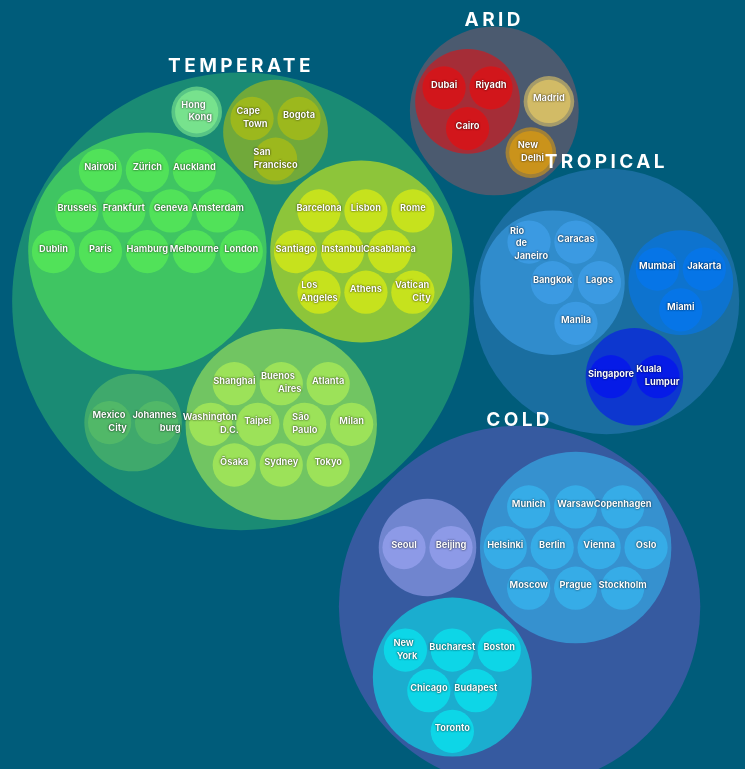
D3 v4 page, settled after 480 driven frames (8 s of simulated time); the page loaded 2 data file(s).



  var svg = d3.select("svg").attr('transform','translate(100,-90)'),
    margin = 20,
    diameter = +svg.attr("width"),
    g = svg.append("g").attr("transform", "translate(" + diameter / 2 + "," + diameter / 2 + ")");
  var defs = svg.append("defs");

  var filter = defs.append("filter")
    .attr("id", "drop-shadow")
    .attr("height", "130%");

  filter.append("feGaussianBlur")
    .attr("in", "SourceAlpha")
    .attr("stdDeviation", 2);

  filter.append("feOffset")
    .attr("dx", 1)
    .attr("dy", 1);

  var feMerge = filter.append("feMerge");
  feMerge.append("feMergeNode");
  feMerge.append("feMergeNode")
    .attr("in", "SourceGraphic");

  var color = d3.scaleLinear()
    .domain([-1, 5])
    .range(["hsl(152,80%,80%)", "hsl(228,30%,40%)"])
    .interpolate(d3.interpolateHcl);


  
  
  var pack = d3.pack()
    .size([diameter - margin, diameter - margin])
    .padding(5)
  
  
    
   

  var currentData = "data_v2.json"; // Initial dataset

  d3.json(currentData, function (error, root) {
    if (error) throw error;



    root = d3.hierarchy(root)
      .sum(function (d) {return (d.size)})
      .sort((a, b) => d3.descending(a.data.temp, b.data.temp))
   



    var focus = root,
      nodes = pack(root).descendants(),
      view;




    var circle = g.selectAll("circle")
      .data(nodes)
      .enter().append("circle")
      .attr("class", function (d) { return d.parent ? d.children ? "node" : "node node--leaf" : "node node--root"; })
      .style("fill", function (d) { return d.data.color ? d.data.color : 'white' })
     
      .style("stroke-width", 3)
      
      .on('click',function(d){updateCity(d.data.name)})
      
      
      
      
      

    var text = g.selectAll("text")
      .data(nodes)
      .enter().append("text")
      .attr('class', function (d) { return d.data.size ?"label" : "title"; })
      .style('font-weight',700)    
      .style("fill-opacity", function (d) { return d.parent === root  || d.data.size ? 1 : 0; })
      .style("display", function (d) { return d.parent === root  || d.data.size ?"inline" : "none"; })
      .style('font-size', function (d) { return d.data.size ?".68em" : "1.4em"; }) 
      .attr("transform", function (d) {
          if (!['Temperate','Arid','Tropical','Cold'].includes(d.data.name)) {
            
            // Translate within the root node's position
            return "translate(" + (d.x - focus.x) + "," + (d.y - focus.y) + ")";
          } else {
            // Translate as usual
            return "translate(" + (d.x - focus.x) + "," + ((d.y - focus.y) - d.r) + ")";
          }
        })
      
      
        .html(function (d) {
  var nameParts = d.data.name.split(' ');

  if (nameParts.length ==1) {
    return nameParts[0];
  } if (nameParts.length ==2)  {
    return `<tspan dy='-5px' >${nameParts[0]}</tspan><tspan dx='-20px'dy='15px'>${nameParts[1]}</tspan>`;
  }
  else{
    return `<tspan dy='-10px' dx='0px' >${nameParts[0]}</tspan><tspan dx='-10px'dy='15px'>${nameParts[1]}</tspan><tspan dx='-15px'dy='15px'>${nameParts[2]}</tspan>`;
  }
})
  .on('click',function(d){updateCity(d.data.name)})
      
    
 
   
      
    start1(2023)
      
 
    

    
  });

function start(newRoot) {
    
    var newFocus = d3.hierarchy(newRoot)
      .sum(function (d) { return d.size; })
      .sort((a, b) => d3.descending(a.data.temp, b.data.temp))
     
      
     
    // Update the 'focus' variable with the new hierarchy
    focus = newFocus;

    // Compute the pack layout with the new data
    var newNodes = pack(newFocus).descendants();

 

    // Update circles with new data
    var updateCircles = g.selectAll("circle")
      .data(newNodes, function (d) { return d.data.name; });

    // Remove circles that are no longer in the new dataset
    updateCircles.exit().remove();

    // Append new circles and transition existing ones
    var enterCircles = updateCircles.enter().append("circle");
    enterCircles.merge(updateCircles)
     
       // Adjust the duration as needed
      .attr("class", function (d) { return d.parent ? d.children ? "node" : "node node--leaf" : "node node--root"; })
      .attr("transform", function (d) {
        if (d.parent) {
          // Translate within the root node's position
          return "translate(" + (d.x - focus.x) + "," + (d.y - focus.y) + ")";
        } else {
          // Translate as usual
          return "translate(" + d.x + "," + d.y + ")";
        }
      })
      .attr("r", function (d) { return d.r })
      .style("fill", function (d) { return d.data.color ? d.data.color : 'white'; })
      .style("stroke", function(d) {
        if(d.children){
          return 'none'
        }
        else{
  return d.data.temp && d.data.pre_color && d.data.pre_color !== d.data.color ? d.data.pre_color : '#777777';}
})
      .style("stroke-width", function(d){return (d.data.size && d.data.year == 2023 )? 0 :2});

    // Update labels with new data
    var updateLabels = g.selectAll("text")
      .data(newNodes, function (d) { return d.data.name; });

    // Remove labels that are no longer in the new dataset
    updateLabels.exit().remove();

    // Append new labels and transition existing ones
    var enterLabels = updateLabels.enter().append("text");
    enterLabels.merge(updateLabels)
    
      .attr('class', function (d) { return d.data.size ?"label" : "title"; })
      .attr("transform", function (d) {
        if (!['Temperate','Arid','Tropical','Cold'].includes(d.data.name)) {
          
          // Translate within the root node's position
          return "translate(" + (d.x - focus.x) + "," + (d.y - focus.y) + ")";
        } else {
          // Translate as usual
          return "translate(" + (d.x - focus.x) + "," + ((d.y - focus.y) - d.r) + ")";
        }
      })
    
  
     

}
function loadDataAndTransition(newRoot) {
  var selectedNodes = []
  var newFocus = d3.hierarchy(newRoot)
      .sum(function (d) { return d.size; })
      .sort((a, b) => d3.descending(a.data.temp, b.data.temp))
    
  
    // Update the 'focus' variable with the new hierarchy
    focus = newFocus;

    // Compute the pack layout with the new data
    var newNodes = pack(newFocus).descendants();

    // Update circles with new data
    var updateCircles = g.selectAll("circle")
      .data(newNodes, function (d) { return d.data.name; })
     
    // Remove circles that are no longer in the new dataset
    updateCircles.exit().remove()
  
   
    // Append new circles and transition existing ones
    var enterCircles = updateCircles.enter().append("circle");
    enterCircles.merge(updateCircles).style("stroke-width", function(d){if(d.children){
          return 0
        }
        if(d.data.year == 2023){
          return .4
        }
        if(d.data.year == 2070 && d.data.pre_color == d.data.color){
            return 2}
            if(d.data.year == 2070 && d.data.pre_color != d.data.color){
            return 4} 
        })
        .style('opacity',function(d){
        if (d.data.year == 2070){
          return .9
        }}
        )
       // Adjust the duration as needed
      .attr("class", function (d) { return d.parent ? d.children ? "node" : "node node--leaf" : "node node--root"; })
      .style("stroke", function(d) {
        if(d.children){
          return 'white'
        }
        else{
  return d.data.temp && d.data.pre_color && d.data.pre_color !== d.data.color ? d.data.pre_color : '#777777';}
})
.style("fill", function (d) { return d.data.color ? d.data.color : 'white'; })
      .transition()
      .duration(2500)
      .attr("transform", function (d) {
        if (d.parent) {
          // Translate within the root node's position
          return "translate(" + (d.x - focus.x) + "," + (d.y - focus.y) + ")";
        } else {
          // Translate as usual
          return "translate(" + d.x + "," + d.y + ")";
        }
      })
      .attr("r", function (d) { return d.r })
      .style("fill", function (d) { return d.data.color ? d.data.color : 'white'; })

      setTimeout(check(), 100);

      

    // Update labels with new data
    var updateLabels = g.selectAll("text")
      .data(newNodes, function (d) { return d.data.name; });

    // Remove labels that are no longer in the new dataset
    updateLabels.exit().remove();

    // Append new labels and transition existing ones
    var enterLabels = updateLabels.enter().append("text");
    enterLabels.merge(updateLabels)
   .style('font-size', function(d){
    if (d.data.size && d.data.year == 2070){
      return '.75em'
    }
    if (d.data.size && d.data.year == 2023){
      return '.65em'
    } 
    if (!d.data.size){
      return '1.4em'
    }       

   })
 
      .transition()
      .duration(2500)
      .attr('class', function (d) { return d.data.size ?"label" : "title"; })
      .attr("transform", function (d) {
        if (!['Temperate','Arid','Tropical','Cold'].includes(d.data.name)) {
          
          // Translate within the root node's position
          return "translate(" + (d.x - focus.x) + "," + (d.y - focus.y) + ")";
        } else {
          // Translate as usual
          return "translate(" + (d.x - focus.x) + "," + ((d.y - focus.y) - d.r) + ")";
        }
      })
  
 
      .html(function (d) {
  var nameParts = d.data.name.split(' ');

  if (nameParts.length ==1) {
    return nameParts[0];
  } if (nameParts.length ==2)  {
    return `<tspan dy='-5px' >${nameParts[0]}</tspan><tspan dx='-20px'dy='15px'>${nameParts[1]}</tspan>`;
  }
  else{
    return `<tspan dy='-10px' dx='0px' >${nameParts[0]}</tspan><tspan dx='-10px'dy='15px'>${nameParts[1]}</tspan><tspan dx='-15px'dy='15px'>${nameParts[2]}</tspan>`;
  }
})




}

function loadDataAndTransitionCity(newRoot) {
    
    var newFocus = d3.hierarchy(newRoot)
      .sum(function (d) { return d.size; })
      .sort((a, b) => d3.descending(a.data.temp, b.data.temp))
     
     
    // Update the 'focus' variable with the new hierarchy
    focus = newFocus;

    // Compute the pack layout with the new data
    var newNodes = pack(newFocus).descendants();

    // Update circles with new data
    var updateCircles = g.selectAll("circle")
      .data(newNodes, function (d) { return d.data.name; });

    // Remove circles that are no longer in the new dataset
    updateCircles.exit().remove();
    console.log(updateCircles)


    // Append new circles and transition existing ones
    var enterCircles = updateCircles.enter().append("circle");
    enterCircles.merge(updateCircles).style("stroke-width", function(d){if(d.children){
          return 2
        }
        if(d.data.year == 2023){
          return 0
        }
        if(d.data.year == 2070 && d.data.pre_color == d.data.color){
            return 2}
            if(d.data.year == 2070 && d.data.pre_color != d.data.color){
            return 4} 
        })
      .style('opacity',function(d){
        if (d.data.year == 2070){
          return .9
        }
      })
      
      
       // Adjust the duration as needed
      .attr("class", function (d) { return d.parent ? d.children ? "node" : "node node--leaf" : "node node--root"; })
      .style("stroke", function(d) {
        if(d.children){
          return 'none'
        }
        else{
  return d.data.temp && d.data.pre_color && d.data.pre_color !== d.data.color ? d.data.pre_color : '#777777';}
})
.style("fill", function (d) { return d.data.color ? d.data.color : 'white'; })
      .transition()
      .duration(2500)
      .attr("transform", function (d) {
        if (d.parent) {
          // Translate within the root node's position
          return "translate(" + (d.x - focus.x) + "," + (d.y - focus.y) + ")";
        } else {
          // Translate as usual
          return "translate(" + d.x + "," + d.y + ")";
        }
      })
      .attr("r", function (d) { return d.r })
      .style("fill", function (d) { return d.data.color ? d.data.color : 'white'; })
     
      

    // Update labels with new data
    var updateLabels = g.selectAll("text")
      .data(newNodes, function (d) { return d.data.name; });

    // Remove labels that are no longer in the new dataset
    updateLabels.exit().remove();

    // Append new labels and transition existing ones
    var enterLabels = updateLabels.enter().append("text");
    enterLabels.merge(updateLabels)
   .style('font-size', function(d){
    if (d.data.size && d.data.year == 2070){
      return '.75em'
    }
    if (d.data.size && d.data.year == 2023){
      return '.65em'
    } 
    if (!d.data.size){
      return '1.4em'
    }       

   })
 
      .transition()
      .duration(2500)
      .attr('class', function (d) { return d.data.size ?"label" : "title"; })
      .attr("transform", function (d) {
        if (!['Temperate','Arid','Tropical','Cold'].includes(d.data.name)) {
          
          // Translate within the root node's position
          return "translate(" + (d.x - focus.x) + "," + (d.y - focus.y) + ")";
        } else {
          // Translate as usual
          return "translate(" + (d.x - focus.x) + "," + ((d.y - focus.y) - d.r) + ")";
        }
      })
  
 
      .html(function (d) {
  var nameParts = d.data.name.split(' ');

  if (nameParts.length ==1) {
    return nameParts[0];
  } if (nameParts.length ==2)  {
    return `<tspan dy='-5px' >${nameParts[0]}</tspan><tspan dx='-20px'dy='15px'>${nameParts[1]}</tspan>`;
  }
  else{
    return `<tspan dy='-10px' dx='0px' >${nameParts[0]}</tspan><tspan dx='-10px'dy='15px'>${nameParts[1]}</tspan><tspan dx='-15px'dy='15px'>${nameParts[2]}</tspan>`;
  }
})

     

   
  ;
  
}




function updateData(year) {
  
  d3.csv('gc_clim_pudding_v5.csv', function(data) {
    var json_data = { "name": "root", "children": [] };

    var uniqueSimpTypes = Array.from(new Set(data.map(item => item[`type_${year}_simp`])));

    uniqueSimpTypes.forEach(function(simp_type) {
      var type_node = { "name": simp_type, "children": [] };

         if (simp_type === 'Temperate') {
        type_node["color"] = "rgba(88, 249, 104, .6)";
      } else if (simp_type === 'Arid') {
        type_node["color"] = "rgba(249, 88, 88, .6)";
      } else if (simp_type === 'Tropical') {
        type_node["color"] = "rgba(88, 152, 249, .6)";
      } else if (simp_type === 'Cold') {
        type_node["color"] = "rgba(178, 88, 249, .6)";
      }
      var uniqueTypeColors = Array.from(new Set(data.filter(item => item[`type_${year}_simp`] === simp_type).map(item => item[`type_${year}`])));

      uniqueTypeColors.forEach(function(ty) {
        // Find the first matching item to get the color
        var color = data.find(item => item[`type_${year}_simp`] === simp_type && item[`type_${year}`] === ty)[`color_${year}`];

        var city_node = { "name": ty.trim(), "color": color.substring(3), "children": [] };

        // Use a Set to keep track of unique child names for each simp_type
        var uniqueChildNames = new Set();

        // Iterate over individual cities
        data.filter(cityItem => cityItem[`type_${year}_simp`] === simp_type && cityItem[`type_${year}`] === ty).forEach(function(cityItem) {
          var childName = cityItem.name.trim();

          // Check if the child name is unique for this simp_type
          if (!uniqueChildNames.has(childName)) {
            uniqueChildNames.add(childName);

            var child_node = { "name": childName, "continent": cityItem.continent, "color": cityItem[`color_${year}`].substring(3), "size": 1500, "year": year,"temp":cityItem[`temp_${year}`],"pre_color": cityItem[`color_2023`].substring(3)};

            city_node["children"].push(child_node);
          }
        });

        type_node["children"].push(city_node);
      });

      json_data["children"].push(type_node);
    });

    // Convert the object to JSON
    var json_output = json_data;
    loadDataAndTransition(json_output);
    // You can use the json_output as needed, for example, update your visualization with this data.
  });
}

function updateDataCont(continent) {
  updateData('2023')
  d3.csv('gc_clim_pudding_v5.csv', function(data) {
    var json_data = { "name": "root", "children": [] };

    var uniqueSimpTypes = Array.from(new Set(data.map(item => item['type_2023_simp'])));

    uniqueSimpTypes.forEach(function(simp_type) {
      var type_node = { "name": simp_type, "children": [] };

         if (simp_type === 'Temperate') {
        type_node["color"] = "rgba(88, 249, 104, .6)";
      } else if (simp_type === 'Arid') {
        type_node["color"] = "rgba(249, 88, 88, .6)";
      } else if (simp_type === 'Tropical') {
        type_node["color"] = "rgba(88, 152, 249, .6)";
      } else if (simp_type === 'Cold') {
        type_node["color"] = "rgba(178, 88, 249, .6)";
      }
      var uniqueTypeColors = Array.from(new Set(data.filter(item => item['type_2023_simp'] === simp_type).map(item => item['type_2023'])));

    
      uniqueTypeColors.forEach(function(ty) {
        // Find the first matching item to get the color
        var color = data.find(item => item['type_2023_simp'] === simp_type && item['type_2023'] === ty)['color_2023'];

        var city_node = { "name": ty.trim(), "color": color.substring(3), "children": [] };

        // Use a Set to keep track of unique child names for each simp_type
        var uniqueChildNames = new Set();

        // Iterate over individual cities
        data.filter(cityItem => cityItem['type_2070_simp'] === simp_type && cityItem['type_2070'] === ty && cityItem['continent'] === continent).forEach(function(cityItem) {
          var childName = cityItem.name.trim();

          // Check if the child name is unique for this simp_type
          if (!uniqueChildNames.has(childName)) {
            uniqueChildNames.add(childName);

            var child_node = { "name": childName, "continent": cityItem.continent, "color": cityItem['color_2070'].substring(3), "size": 1500, "year": 2070, "temp":cityItem['temp_2070'],"pre_color": cityItem['color_2023'].substring(3) };

            city_node["children"].push(child_node);
          }
        });

        // For non-European cities, use data from 2023
        data.filter(cityItem => cityItem['type_2023_simp'] === simp_type && cityItem['type_2023'] === ty && cityItem['continent'] !== continent).forEach(function(cityItem) {
          var childName = cityItem.name.trim();

          // Check if the child name is unique for this simp_type
          if (!uniqueChildNames.has(childName)) {
            uniqueChildNames.add(childName);

            var child_node = { "name": childName, "continent": cityItem.continent, "color": cityItem['color_2023'].substring(3), "size": 1500, "year": 2023,"temp":cityItem['temp_2023']  };

            city_node["children"].push(child_node);
          }
        });

        type_node["children"].push(city_node);
      });

      json_data["children"].push(type_node);
    });

    // Convert the object to JSON
    var json_output = json_data;

  

    loadDataAndTransition(json_output);
    
    // You can use the json_output as needed, for example, update your visualization with this data.
  });
  
}

function updateDataGlobal(ns) {
  updateData('2023')
  d3.csv('gc_clim_pudding_v5.csv', function(data) {
    var json_data = { "name": "root", "children": [] };

    var uniqueSimpTypes = Array.from(new Set(data.map(item => item['type_2023_simp'])));

    uniqueSimpTypes.forEach(function(simp_type) {
      var type_node = { "name": simp_type, "children": [] };

         if (simp_type === 'Temperate') {
        type_node["color"] = "rgba(88, 249, 104, .6)";
      } else if (simp_type === 'Arid') {
        type_node["color"] = "rgba(249, 88, 88, .6)";
      } else if (simp_type === 'Tropical') {
        type_node["color"] = "rgba(88, 152, 249, .6)";
      } else if (simp_type === 'Cold') {
        type_node["color"] = "rgba(178, 88, 249, .6)";
      }
      var uniqueTypeColors = Array.from(new Set(data.filter(item => item['type_2023_simp'] === simp_type).map(item => item['type_2023'])));

      

      uniqueTypeColors.forEach(function(ty) {
        // Find the first matching item to get the color
        var color = data.find(item => item['type_2023_simp'] === simp_type && item['type_2023'] === ty)['color_2023'];

        var city_node = { "name": ty.trim(), "color": color.substring(3), "children": [] };

        // Use a Set to keep track of unique child names for each simp_type
        var uniqueChildNames = new Set();

        // Iterate over individual cities
        data.filter(cityItem => cityItem['type_2070_simp'] === simp_type && cityItem['type_2070'] === ty && cityItem['global'] === ns).forEach(function(cityItem) {
          var childName = cityItem.name.trim();

          // Check if the child name is unique for this simp_type
          if (!uniqueChildNames.has(childName)) {
            uniqueChildNames.add(childName);

            var child_node = { "name": childName, "continent": cityItem.continent, "color": cityItem['color_2070'].substring(3), "global":ns,"size": 1500, "year": 2070 , "temp":cityItem['temp_2070'],"pre_color": cityItem['color_2023'].substring(3)  };

            city_node["children"].push(child_node);
          }
        });

        // For non-European cities, use data from 2023
        data.filter(cityItem => cityItem['type_2023_simp'] === simp_type && cityItem['type_2023'] === ty && cityItem['global'] !== ns).forEach(function(cityItem) {
          var childName = cityItem.name.trim();

          // Check if the child name is unique for this simp_type
          if (!uniqueChildNames.has(childName)) {
            uniqueChildNames.add(childName);

            var child_node = { "name": childName, "continent": cityItem.continent, "color": cityItem['color_2023'].substring(3),"global":ns, "size": 1500, "year": 2023,"temp":cityItem['temp_2023']  };

            city_node["children"].push(child_node);
          }
        });

        type_node["children"].push(city_node);
      });

      json_data["children"].push(type_node);
    });

    // Convert the object to JSON
    var json_output = json_data;


    loadDataAndTransition(json_output);
    
    // You can use the json_output as needed, for example, update your visualization with this data.
  });
  
}
var nameList = []
function updateCity(name) {
  nameList.push(name)

 

  d3.csv('gc_clim_pudding_v5.csv', function(data) {
    var json_data = { "name": "root", "children": [] };

    var uniqueSimpTypes = Array.from(new Set(data.map(item => item['type_2023_simp'])));

    uniqueSimpTypes.forEach(function(simp_type) {
      var type_node = { "name": simp_type, "children": [] };

         if (simp_type === 'Temperate') {
        type_node["color"] = "rgba(88, 249, 104, .6)";
      } else if (simp_type === 'Arid') {
        type_node["color"] = "rgba(249, 88, 88, .6)";
      } else if (simp_type === 'Tropical') {
        type_node["color"] = "rgba(88, 152, 249, .6)";
      } else if (simp_type === 'Cold') {
        type_node["color"] = "rgba(178, 88, 249, .6)";
      }
      var uniqueTypeColors = Array.from(new Set(data.filter(item => item['type_2023_simp'] === simp_type).map(item => item['type_2023'])));

     

      uniqueTypeColors.forEach(function(ty) {
        // Find the first matching item to get the color
        var color = data.find(item => item['type_2023_simp'] === simp_type && item['type_2023'] === ty)['color_2023'];

        var city_node = { "name": ty.trim(), "color": color.substring(3), "children": [] };

        // Use a Set to keep track of unique child names for each simp_type
        var uniqueChildNames = new Set();

        // Iterate over individual cities
        data.filter(cityItem => cityItem['type_2070_simp'] === simp_type && cityItem['type_2070'] === ty && nameList.includes(cityItem['name'])).forEach(function(cityItem) {
          var childName = cityItem.name.trim();

          // Check if the child name is unique for this simp_type
          if (!uniqueChildNames.has(childName)) {
            uniqueChildNames.add(childName);

            var child_node = { "name": childName, "continent": cityItem.continent, "color": cityItem['color_2070'].substring(3),"size": 1500, "year": 2070 , "temp":cityItem['temp_2070'],"pre_color": cityItem['color_2023'].substring(3) };

            city_node["children"].push(child_node);
          }
        });

        // For non-European cities, use data from 2023
        data.filter(cityItem => cityItem['type_2023_simp'] === simp_type && cityItem['type_2023'] === ty && !nameList.includes(cityItem['name'])).forEach(function(cityItem) {
          var childName = cityItem.name.trim();

          // Check if the child name is unique for this simp_type
          if (!uniqueChildNames.has(childName)) {
            uniqueChildNames.add(childName);

            var child_node = { "name": childName, "continent": cityItem.continent, "color": cityItem['color_2023'].substring(3), "size": 1500, "year": 2023,"temp":cityItem['temp_2023']  };

            city_node["children"].push(child_node);
          }
        });

        type_node["children"].push(city_node);
      });

      json_data["children"].push(type_node);
    });

    // Convert the object to JSON
    var json_output = json_data;

   

    loadDataAndTransitionCity(json_output);
    
    // You can use the json_output as needed, for example, update your visualization with this data.
  });
  
}

function start1(year) {
 
  d3.csv('gc_clim_pudding_v5.csv', function(data) {
    var json_data = { "name": "root", "children": [] };

    var uniqueSimpTypes = Array.from(new Set(data.map(item => item[`type_${year}_simp`])));

    uniqueSimpTypes.forEach(function(simp_type) {
      var type_node = { "name": simp_type, "children": [] };

         if (simp_type === 'Temperate') {
        type_node["color"] = "rgba(88, 249, 104, .6)";
      } else if (simp_type === 'Arid') {
        type_node["color"] = "rgba(249, 88, 88, .6)";
      } else if (simp_type === 'Tropical') {
        type_node["color"] = "rgba(88, 152, 249, .6)";
      } else if (simp_type === 'Cold') {
        type_node["color"] = "rgba(178, 88, 249, .6)";
      }
      var uniqueTypeColors = Array.from(new Set(data.filter(item => item[`type_${year}_simp`] === simp_type).map(item => item[`type_${year}`])));

      uniqueTypeColors.forEach(function(ty) {
        // Find the first matching item to get the color
        var color = data.find(item => item[`type_${year}_simp`] === simp_type && item[`type_${year}`] === ty)[`color_${year}`];

        var city_node = { "name": ty.trim(), "color": color.substring(3), "children": [] };

        // Use a Set to keep track of unique child names for each simp_type
        var uniqueChildNames = new Set();

        // Iterate over individual cities
        data.filter(cityItem => cityItem[`type_${year}_simp`] === simp_type && cityItem[`type_${year}`] === ty).forEach(function(cityItem) {
          var childName = cityItem.name.trim();

          // Check if the child name is unique for this simp_type
          if (!uniqueChildNames.has(childName)) {
            uniqueChildNames.add(childName);

            var child_node = { "name": childName, "continent": cityItem.continent, "color": cityItem[`color_${year}`].substring(3), "size": 1500, "year": year,"temp":cityItem[`temp_2023`]  };

            city_node["children"].push(child_node);
          }
        });

        type_node["children"].push(city_node);
      });

      json_data["children"].push(type_node);
    });

    // Convert the object to JSON
    var json_output = json_data;
    start(json_output);
    // You can use the json_output as needed, for example, update your visualization with this data.
  });
}


function check(){
   selectedNodes = d3.selectAll('circle.node.node--leaf')
  .filter(function(d) {
    return d.data.year === 2023;
  });
  console.log(selectedNodes)
  if(selectedNodes['_groups'][0].length == 0){
    d3.select("svg").transition().duration(2500).attr('transform', 'translate(50,-210)')
  }
  else{
    d3.select("svg").transition().duration(2500).attr('transform', 'translate(100,-90)')
  }
}



// ── javascript.js
function updateData(year) {
  d3.csv("gc_clim_pudding_v5.csv", function (data) {
    var json_data = { name: "root", children: [] };

    var uniqueSimpTypes = Array.from(
      new Set(data.map((item) => item[`type_${year}_simp`]))
    );

    uniqueSimpTypes.forEach(function (simp_type) {
      var type_node = { name: simp_type, children: [] };

      if (simp_type === "Temperate") {
        type_node["color"] = "rgba(88, 249, 104, .2)";
      } else if (simp_type === "Arid") {
        type_node["color"] = "rgba(249, 88, 88, .2)";
      } else if (simp_type === "Tropical") {
        type_node["color"] = "rgba(88, 152, 249, .2)";
      } else if (simp_type === "Cold") {
        type_node["color"] = "rgba(178, 88, 249, .2)";
      }

      var uniqueTypeColors = Array.from(
        new Set(
          data
            .filter((item) => item[`type_${year}_simp`] === simp_type)
            .map((item) => [item[`type_${year}`], item[`color_${year}`]])
        )
      );

      uniqueTypeColors.forEach(function (item) {
        var ty = item[0];
        var color = item[1];

        var city_node = {
          name: ty.trim(),
          color: color.substring(3),
          children: [],
        };

        // Iterate over individual cities
        data
          .filter(
            (cityItem) =>
              cityItem[`type_${year}_simp`] === simp_type &&
              cityItem[`type_${year}`] === ty
          )
          .forEach(function (cityItem) {
            var child_node = {
              name: cityItem.name.trim(),
              continent: cityItem.continent,
              color: cityItem[`color_${year}`].substring(3),
              size: 1500,
              year: year,
            };

            city_node["children"].push(child_node);
          });

        type_node["children"].push(city_node);
      });

      json_data["children"].push(type_node);
    });

    // Convert the object to JSON
    var json_output = JSON.stringify(json_data, null, 2);

    console.log(json_output);
    // You can use the json_output as needed, for example, update your visualization with this data.
  });
}
// Use json_output as needed in your JavaScript application.
// For example, you can write it to a file or send it to a server.
function updateDataContinent(year, cont) {
  d3.csv("gc_clim_pudding_v5.csv", function (data) {
    var json_data = { name: "root", children: [] };

    var uniqueSimpTypes = Array.from(
      new Set(data.map((item) => item[`type_${year}_simp`]))
    );

    uniqueSimpTypes.forEach(function (simp_type) {
      var type_node = { name: simp_type, children: [] };

      if (simp_type === "Temperate") {
        type_node["color"] = "rgba(88, 249, 104, .2)";
      } else if (simp_type === "Arid") {
        type_node["color"] = "rgba(249, 88, 88, .2)";
      } else if (simp_type === "Tropical") {
        type_node["color"] = "rgba(88, 152, 249, .2)";
      } else if (simp_type === "Cold") {
        type_node["color"] = "rgba(178, 88, 249, .2)";
      }

      var continent = cont; // Change this to your specific condition

      var uniqueTypeColors = Array.from(
        new Set(
          data
            .filter((item) =>
              continent === cont && item.continent === continent
                ? item[`type_2070_simp`] === simp_type
                : item[`type_2023_simp`] === simp_type
            )
            .map((item) => [
              continent === cont && item.continent === continent
                ? item[`type_2070`]
                : item[`type_2023`],
              continent === cont && item.continent === continent
                ? item[`color_2070`]
                : item[`color_2023`],
            ])
        )
      );

      uniqueTypeColors.forEach(function (item) {
        var ty = item[0];
        var color = item[1];

        var city_node = {
          name: ty.trim(),
          color: color.substring(3),
          children: [],
        };

        // Iterate over individual cities
        data
          .filter((cityItem) =>
            continent === cont && cityItem.continent === continent
              ? cityItem[`type_2070_simp`] === simp_type &&
                cityItem[`type_2070`] === ty
              : cityItem[`type_2023_simp`] === simp_type &&
                cityItem[`type_2023`] === ty
          )
          .forEach(function (cityItem) {
            var child_node = {
              name: cityItem.name.trim(),
              continent: cityItem.continent,
              color:
                continent === cont && cityItem.continent === continent
                  ? cityItem[`color_2070`].substring(3)
                  : cityItem[`color_2023`].substring(3),
              size: 1500,
              year:
                continent === cont && cityItem.continent === continent
                  ? 2070
                  : year,
            };

            city_node["children"].push(child_node);
          });

        type_node["children"].push(city_node);
      });

      json_data["children"].push(type_node);
    });

    // Convert the object to JSON
    var json_output = JSON.stringify(json_data, null, 2);

    console.log(json_output);
    // You can use the json_output as needed, for example, update your visualization with this data.
  });
}
// Use json_output as needed in your JavaScript application.
// For example, you can write it to a file or send it to a server.
function updateDataCity(year, city) {
  d3.csv("gc_clim_pudding_v5.csv", function (data) {
    var json_data = { name: "root", children: [] };

    var uniqueSimpTypes = Array.from(
      new Set(data.map((item) => item[`type_${year}_simp`]))
    );

    uniqueSimpTypes.forEach(function (simp_type) {
      var type_node = { name: simp_type, children: [] };

      if (simp_type === "Temperate") {
        type_node["color"] = "rgba(88, 249, 104, .2)";
      } else if (simp_type === "Arid") {
        type_node["color"] = "rgba(249, 88, 88, .2)";
      } else if (simp_type === "Tropical") {
        type_node["color"] = "rgba(88, 152, 249, .2)";
      } else if (simp_type === "Cold") {
        type_node["color"] = "rgba(178, 88, 249, .2)";
      }

      var uniqueTypeColors = Array.from(
        new Set(
          data
            .filter((item) => item[`type_${year}_simp`] === simp_type)
            .map((item) => [item[`type_${year}`], item[`color_${year}`]])
        )
      );

      uniqueTypeColors.forEach(function (item) {
        var ty = item[0];
        var color = item[1];

        var city_node = {
          name: ty.trim(),
          color: color.substring(3),
          children: [],
        };

        // Iterate over individual cities
        data
          .filter(
            (cityItem) =>
              cityItem[`type_${year}_simp`] === simp_type &&
              cityItem[`type_${year}`] === ty
          )
          .forEach(function (cityItem) {
            var child_node = {
              name: cityItem.name.trim(),
              continent: cityItem.continent,
              color:
                cityItem.name === city
                  ? cityItem[`color_2070`].substring(3)
                  : cityItem[`color_${year}`].substring(3),
              size: 1500,
              year: cityItem.name === city ? 2070 : year,
            };

            city_node["children"].push(child_node);
          });

        type_node["children"].push(city_node);
      });

      json_data["children"].push(type_node);
    });

    // Convert the object to JSON
    var json_output = JSON.stringify(json_data, null, 2);

    console.log(json_output);
    // You can use the json_output as needed, for example, update your visualization with this data.
  });
}


### data: gc_clim_pudding_v5.csv, 14416 bytes — head not shown